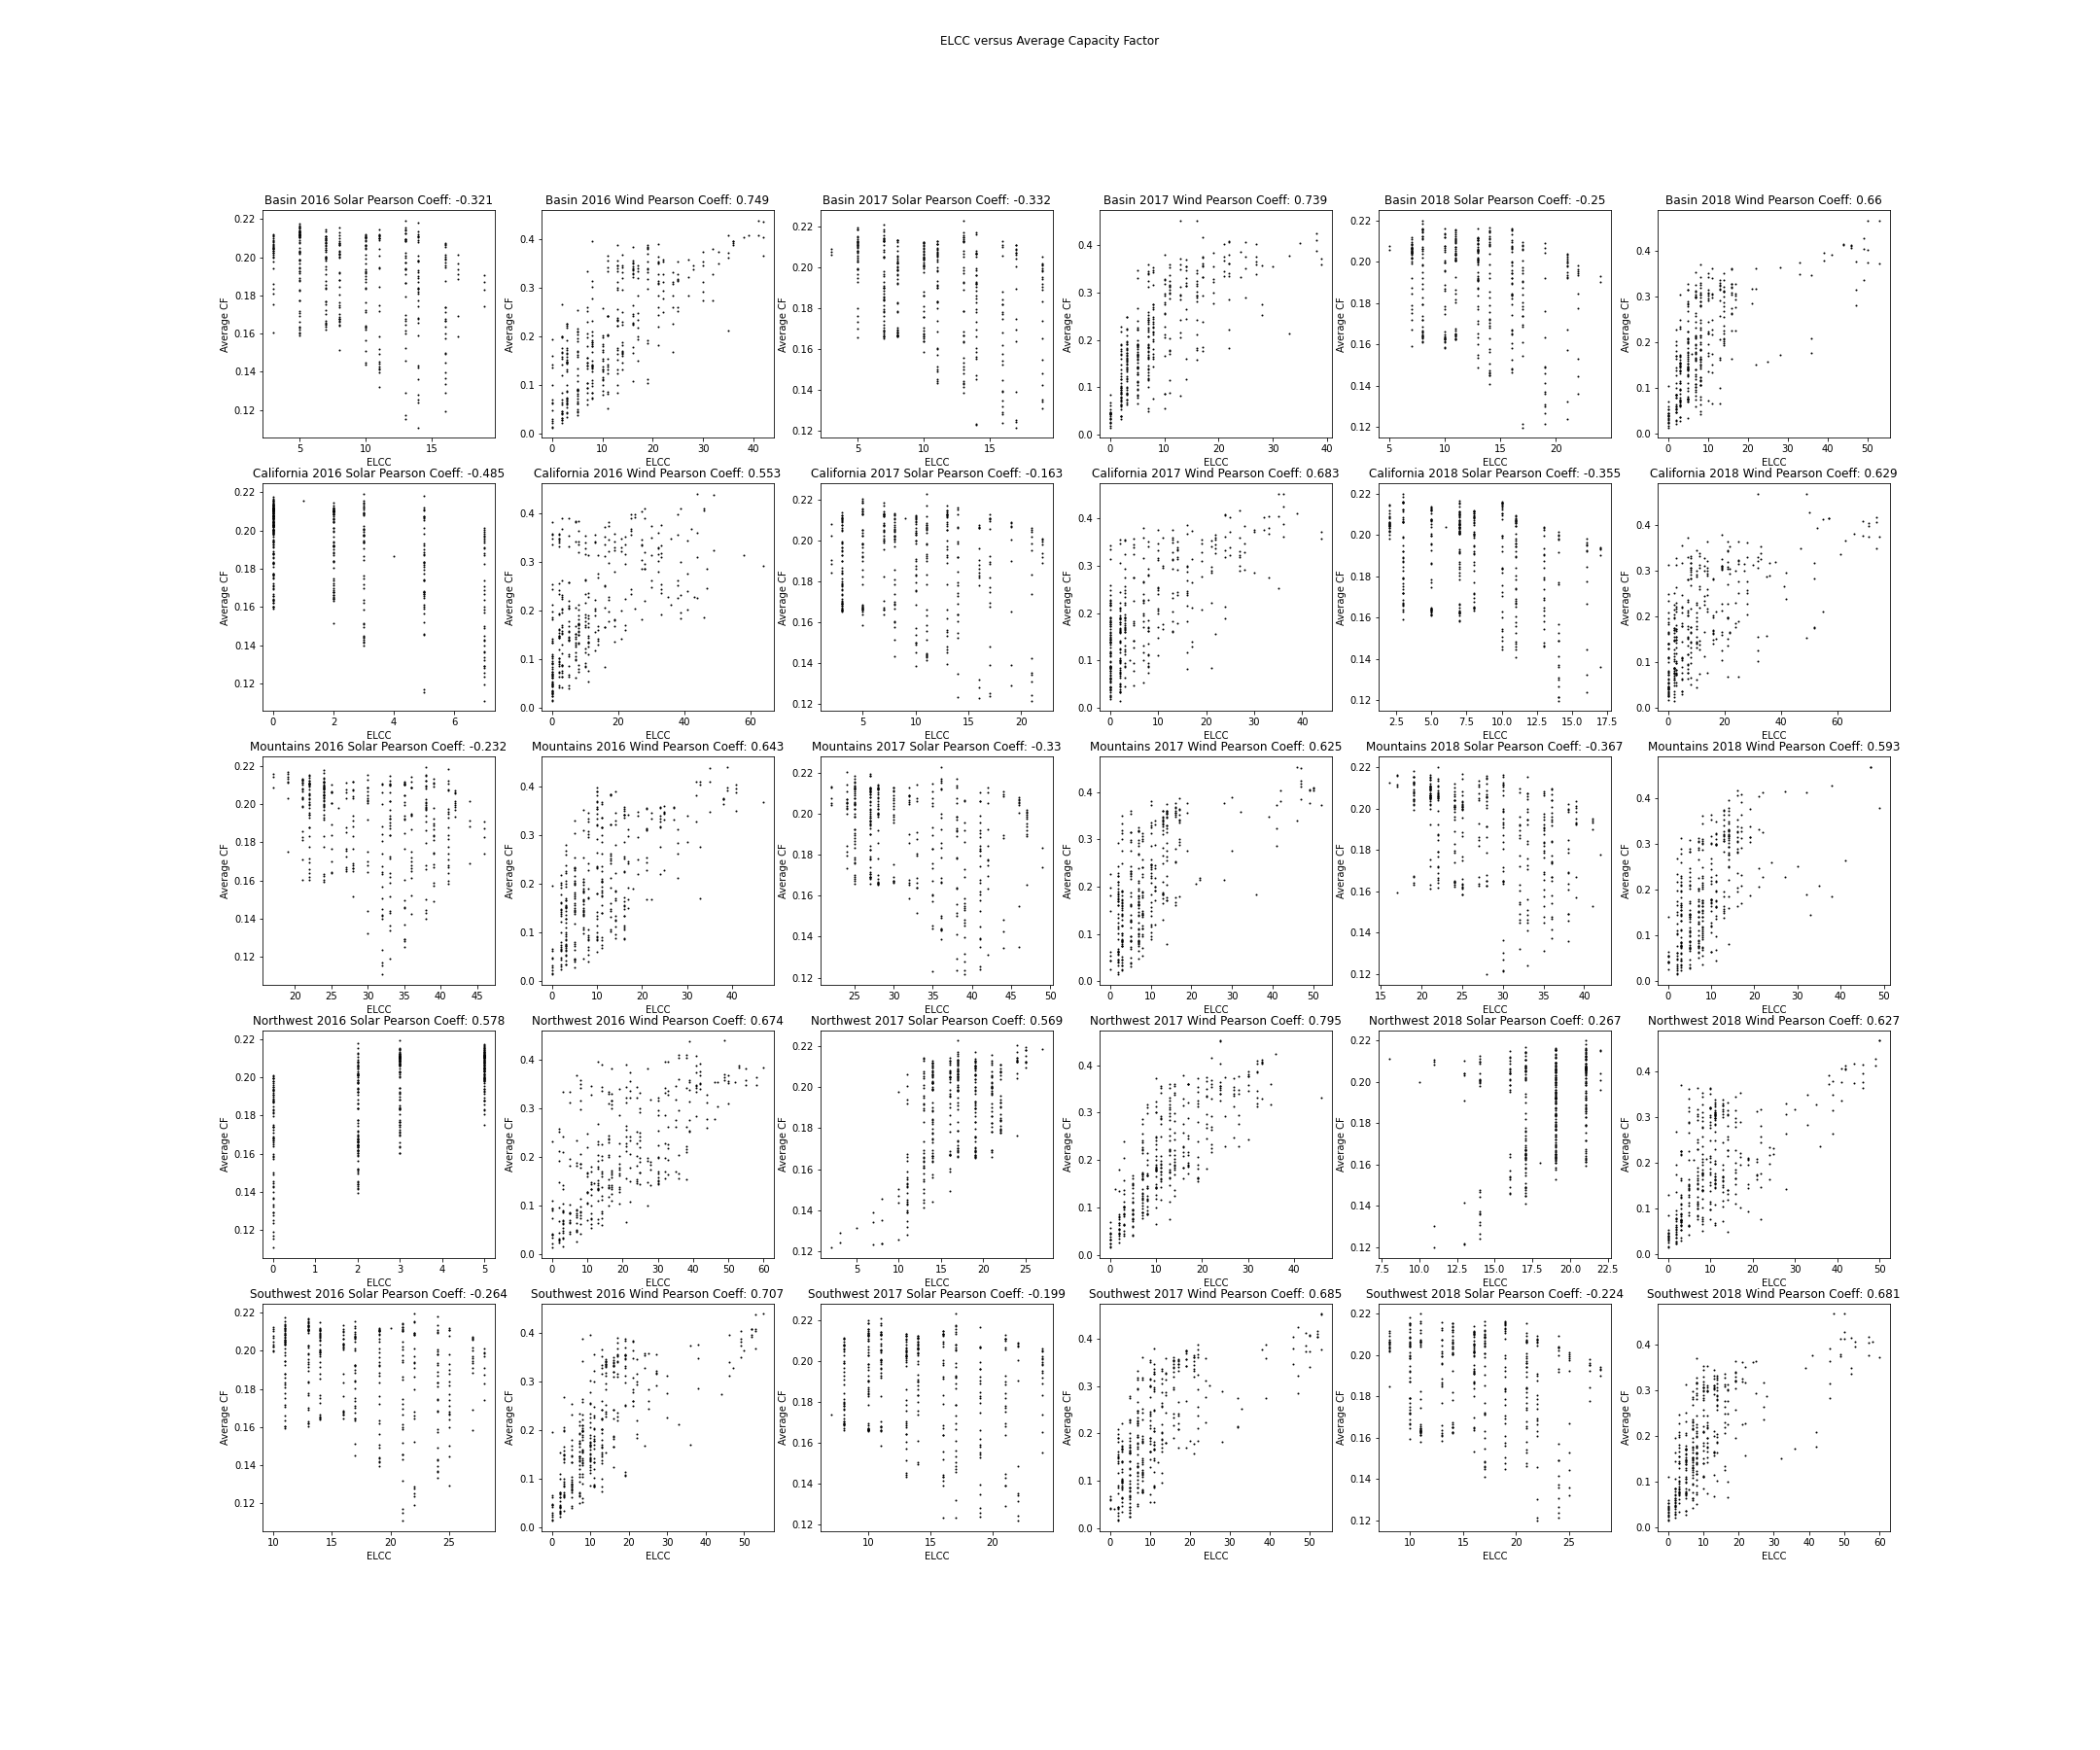

The file beside this chart, header and first rows:
, 2016 solar, 2016 wind, 2017 solar, 2017 wind, 2018 solar, 2018 wind
basin, -0.321, 0.7487, -0.3317, 0.7392, -0.2497, 0.6603
california, -0.4853, 0.5525, -0.163, 0.6832, -0.3553, 0.6289
mountains, -0.2323, 0.643, -0.3296, 0.6246, -0.367, 0.593
northwest, 0.5785, 0.6737, 0.5692, 0.7947, 0.2671, 0.6274
southwest, -0.2643, 0.7068, -0.1987, 0.6849, -0.224, 0.681
